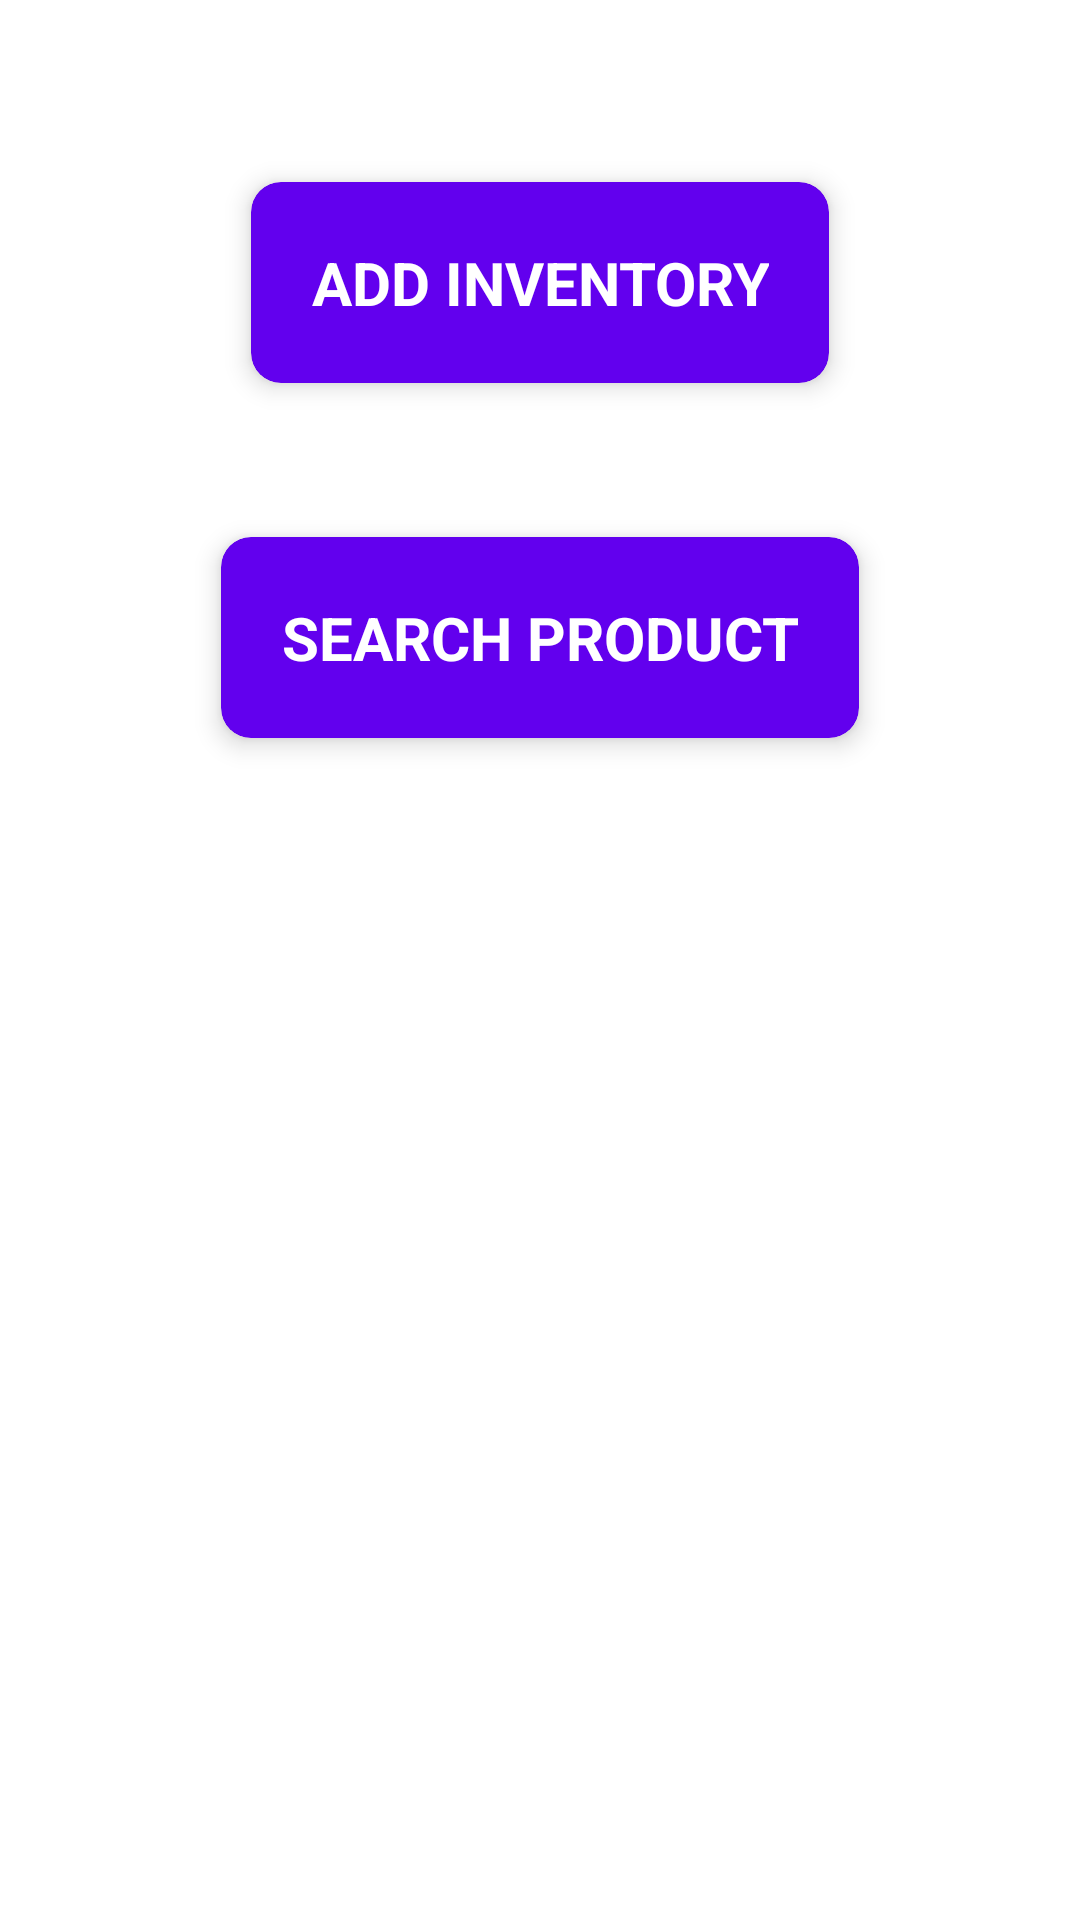

The Android layout XML behind this screen, and the referenced resources:
<!-- AndroidManifest.xml: application theme Theme.BarcodeMapping -->
<!-- res/layout/fragment_operation_selection.xml -->
<?xml version="1.0" encoding="utf-8"?>
<androidx.constraintlayout.widget.ConstraintLayout xmlns:android="http://schemas.android.com/apk/res/android"
    xmlns:app="http://schemas.android.com/apk/res-auto"
    android:layout_width="match_parent"
    android:layout_height="match_parent">

    <androidx.cardview.widget.CardView
        android:id="@+id/cv_add_inventory"
        android:layout_width="wrap_content"
        android:layout_height="wrap_content"
        app:cardCornerRadius="10dp"
        app:cardUseCompatPadding="true"
        app:cardElevation="5dp"
        android:layout_marginTop="50dp"
        android:backgroundTint="@color/purple_500"
        app:layout_constraintEnd_toEndOf="parent"
        app:layout_constraintHorizontal_bias="0.5"
        app:layout_constraintStart_toStartOf="parent"
        app:layout_constraintTop_toTopOf="parent">

        <TextView
            android:id="@+id/tv_add_inventory"
            android:layout_width="match_parent"
            android:layout_height="wrap_content"
            android:padding="20dp"
            android:text="@string/add_inventory_label"
            android:textSize="20sp"
            android:textColor="@color/white"
            android:textAlignment="center"
            android:textAllCaps="true"
            android:textStyle="bold"/>

    </androidx.cardview.widget.CardView>

    <androidx.cardview.widget.CardView
        android:id="@+id/cv_search_product"
        android:layout_width="wrap_content"
        android:layout_height="wrap_content"
        app:cardCornerRadius="10dp"
        app:cardUseCompatPadding="true"
        app:cardElevation="5dp"
        android:backgroundTint="@color/purple_500"
        android:layout_marginTop="30dp"
        app:layout_constraintEnd_toEndOf="parent"
        app:layout_constraintHorizontal_bias="0.5"
        app:layout_constraintStart_toStartOf="parent"
        app:layout_constraintTop_toBottomOf="@+id/cv_add_inventory">

        <TextView
            android:id="@+id/tv_search_product"
            android:layout_width="match_parent"
            android:layout_height="wrap_content"
            android:padding="20dp"
            android:text="@string/search_product_label"
            android:textSize="20sp"
            android:textColor="@color/white"
            android:textAlignment="center"
            android:textAllCaps="true"
            android:textStyle="bold"/>

    </androidx.cardview.widget.CardView>

</androidx.constraintlayout.widget.ConstraintLayout>
<!-- resources referenced by this layout -->
<resources>
  <color name="purple_500">#FF6200EE</color>
  <color name="white">#FFFFFFFF</color>
  <string name="add_inventory_label">Add Inventory</string>
  <string name="search_product_label">Search Product</string>
  <style name="Theme.BarcodeMapping" parent="Theme.MaterialComponents.DayNight.DarkActionBar">
          
          <item name="colorPrimary">@color/purple_500</item>
          <item name="colorPrimaryVariant">@color/purple_700</item>
          <item name="colorOnPrimary">@color/white</item>
          
          <item name="colorSecondary">@color/teal_200</item>
          <item name="colorSecondaryVariant">@color/teal_700</item>
          <item name="colorOnSecondary">@color/black</item>
          
          <item name="android:statusBarColor">?attr/colorPrimaryVariant</item>
          
      </style>
  <color name="purple_700">#FF3700B3</color>
  <color name="teal_200">#FF03DAC5</color>
  <color name="teal_700">#FF018786</color>
  <color name="black">#FF000000</color>
</resources>
